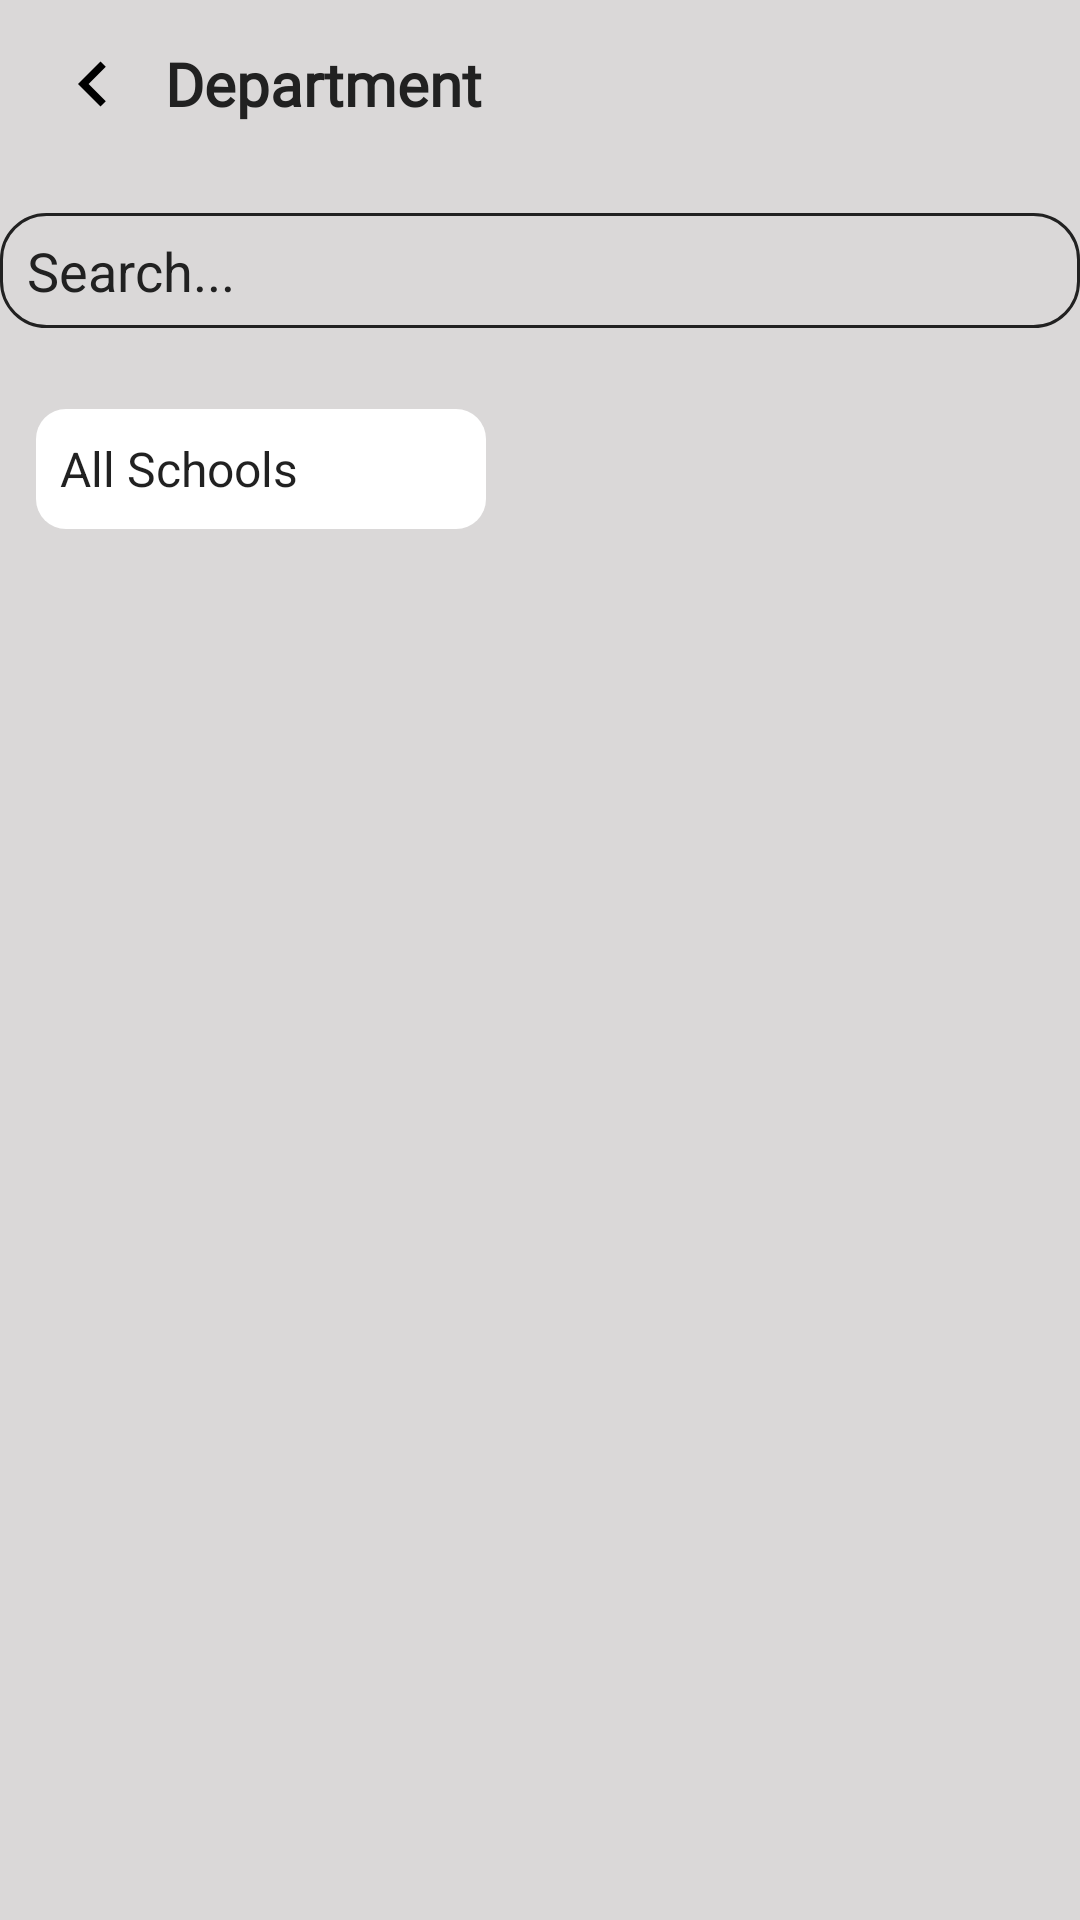

The Android layout XML behind this screen, and the referenced resources:
<!-- AndroidManifest.xml: application theme AppTheme -->
<!-- res/layout/activity_faculty_list.xml -->
<?xml version="1.0" encoding="utf-8"?>
<RelativeLayout xmlns:android="http://schemas.android.com/apk/res/android"
    xmlns:app="http://schemas.android.com/apk/res-auto"
    xmlns:tools="http://schemas.android.com/tools"
    android:layout_width="match_parent"
    android:layout_height="match_parent"
    android:orientation="vertical"
    tools:context=".FacultyListActivity"
    android:background="#DAD8D8">

    <com.google.android.material.appbar.AppBarLayout
        android:id="@+id/appbar"
        android:layout_alignParentTop="true"
        android:layout_width="match_parent"
        android:layout_height="wrap_content">

        <androidx.appcompat.widget.Toolbar
            android:layout_width="match_parent"
            android:layout_height="wrap_content"
            android:id="@+id/toolbar"
            android:background="@color/colorPrimaryDark"
            android:theme="@style/ThemeOverlay.AppCompat.Dark.ActionBar"
            app:popupTheme="@style/MenuStyle">

            <ImageView
                android:layout_width="30dp"
                android:layout_height="30dp"
                android:id="@+id/facultylist_back"
                android:src="@drawable/vector_back"
                android:tint="@android:color/black"/>

            <TextView
                android:layout_width="wrap_content"
                android:layout_height="wrap_content"
                android:id="@+id/facultylist_department"
                android:fontFamily="@font/centurygothic"
                android:text="Department"
                android:textSize="20sp"
                android:layout_marginLeft="25dp"
                android:textColor="#212121"
                android:textStyle="bold"
                android:layout_marginStart="25dp" />


        </androidx.appcompat.widget.Toolbar>


    </com.google.android.material.appbar.AppBarLayout>

    <EditText
        android:layout_below="@+id/appbar"
        android:padding="7dp"
        android:paddingStart="9dp"
        android:background="@drawable/search_bg"
        android:layout_width="match_parent"
        android:layout_height="wrap_content"
        android:layout_marginTop="15dp"
        android:layout_marginBottom="15dp"
        android:hint="Search..."
        android:textColorHint="#212121"
        android:textColor="#212121"
        android:id="@+id/search_faculty"/>

    <androidx.recyclerview.widget.RecyclerView

        android:id="@+id/faculty_recycler_view"
        android:layout_width="match_parent"
        android:layout_height="wrap_content"
        android:layout_below="@id/faculty_sortby"
        android:layout_alignParentStart="true"
        android:layout_alignParentEnd="true"
        android:layout_marginTop="10dp" />

    <Spinner
        android:background="@drawable/spinner_bg"
        android:entries="@array/Sort_by"
        android:layout_margin="12dp"
        style="@style/Material.Widget.Spinner"
        app:rd_style="@style/Material.Drawable.Ripple.Wave"
        android:id="@+id/faculty_sortby_spinner"
        android:layout_width="150dp"
        android:layout_height="40dp"
        android:layout_below="@+id/search_faculty"
        android:layout_marginTop="10dp"/>

    <Spinner
        android:visibility="gone"
        android:background="@drawable/spinner_bg"
        android:entries="@array/Sort_byCSIT"
        style="@style/Material.Widget.Spinner"
        app:rd_style="@style/Material.Drawable.Ripple.Wave"
        android:id="@+id/faculty_sortby_spinner1"
        android:layout_width="150dp"
        android:layout_height="40dp"
        android:layout_toRightOf="@+id/faculty_sortby_spinner"
        android:layout_below="@+id/search_faculty"
        android:layout_marginTop="10dp"/>

    <Spinner
        android:visibility="gone"
        android:background="@drawable/spinner_bg"
        android:entries="@array/Sort_byEEC"
        style="@style/Material.Widget.Spinner"
        app:rd_style="@style/Material.Drawable.Ripple.Wave"
        android:id="@+id/faculty_sortby_spinner2"
        android:layout_width="150dp"
        android:layout_height="40dp"
        android:layout_toRightOf="@+id/faculty_sortby_spinner"
        android:layout_below="@+id/search_faculty"
        android:layout_marginTop="10dp"/>
    <Spinner
        android:visibility="gone"
        android:background="@drawable/spinner_bg"
        android:entries="@array/Sort_byAM"
        style="@style/Material.Widget.Spinner"
        app:rd_style="@style/Material.Drawable.Ripple.Wave"
        android:id="@+id/faculty_sortby_spinner3"
        android:layout_width="150dp"
        android:layout_height="40dp"
        android:layout_toRightOf="@+id/faculty_sortby_spinner"
        android:layout_below="@+id/search_faculty"
        android:layout_marginTop="10dp"/>
    <Spinner
        android:visibility="gone"
        android:background="@drawable/spinner_bg"
        android:entries="@array/Sort_byCC"
        style="@style/Material.Widget.Spinner"
        app:rd_style="@style/Material.Drawable.Ripple.Wave"
        android:id="@+id/faculty_sortby_spinner4"
        android:layout_width="150dp"
        android:layout_height="40dp"
        android:layout_toRightOf="@+id/faculty_sortby_spinner"
        android:layout_below="@+id/search_faculty"
        android:layout_marginTop="10dp"/>


    <EditText
        android:visibility="gone"
        android:id="@+id/faculty_sortby"
        android:layout_width="192dp"
        android:layout_height="wrap_content"
        android:layout_below="@+id/faculty_sortby_spinner"
        android:layout_marginTop="20dp"
        android:ems="10"
        android:inputType="textPersonName"
        android:textColor="#212121"
        android:textColorHint="#212121" />

    <EditText
        android:visibility="gone"
        android:id="@+id/faculty_sub_sortby"
        android:layout_width="wrap_content"
        android:layout_height="wrap_content"
        android:layout_below="@+id/faculty_sortby_spinner"
        android:layout_alignParentEnd="true"
        android:layout_marginTop="20dp"
        android:layout_marginEnd="0dp"
        android:ems="10"
        android:inputType="textPersonName"
        android:textColor="#212121"
        android:textColorHint="#212121" />

    <Button
        android:id="@+id/button"
        android:visibility="gone"
        android:layout_width="wrap_content"
        android:layout_height="wrap_content"
        android:layout_below="@+id/search_faculty"
        android:layout_alignParentEnd="true"
        android:layout_marginTop="10dp"
        android:layout_marginEnd="0dp"
        android:text="Button" />


</RelativeLayout>
<!-- resources referenced by this layout -->
<resources>
  <string-array name="Sort_by">
          <item>All Schools</item>
          <item>School of Computing &amp; Information Technology Engineering</item>
          <item>School of Electrical, Electronics &amp; Communication Engineering</item>
          <item>School of Automobile &amp; Mechanical Engineering</item>
          <item>School of Civil &amp; Chemical Engineering</item>
      </string-array>
  <string-array name="Sort_byAM">
          <item>All</item>
          <item>Department of Automobile Engineering</item>
          <item>Department of Mechanical Engineering</item>
          <item>Department of Mechatronics Engineering</item>
      </string-array>
  <string-array name="Sort_byCC">
          <item>All</item>
          <item>Department of Civil Engineering</item>
          <item>Department of Chemical Engineering</item>
      </string-array>
  <string-array name="Sort_byCSIT">
          <item>All</item>
          <item>Department of Computer Science Engineering</item>
          <item>Department of Information Technology Engineering</item>
          <item>Department of Computer &amp; Communication Engineering</item>
      </string-array>
  <string-array name="Sort_byEEC">
          <item>All</item>
          <item>Department of Electrical Engineering</item>
          <item>Department of Electronics &amp; Communication Engineering</item>
      </string-array>
  <color name="colorPrimaryDark">#DAD8D8</color>
  <!-- drawable search_bg (drawable) -->
  <?xml version="1.0" encoding="utf-8"?>
  <shape xmlns:android="http://schemas.android.com/apk/res/android">
  
      <stroke
          android:width="1dp"
          android:color="#212121"/>
      <corners
          android:radius="15dp"/>
  
  </shape>
  <!-- drawable spinner_bg (drawable) -->
  <?xml version="1.0" encoding="utf-8"?>
  <shape xmlns:android="http://schemas.android.com/apk/res/android">
  
      <solid
          android:width="2dp"
          android:color="#FFFFFF"
          />
      <corners
          android:radius="10dp"/>
  </shape>
  <!-- drawable vector_back (drawable) -->
  <vector xmlns:android="http://schemas.android.com/apk/res/android"
      android:width="24dp"
      android:height="24dp"
      android:viewportWidth="24"
      android:viewportHeight="24"
      android:tint="?attr/colorControlNormal">
    <path
        android:fillColor="#000000"
        android:pathData="M15.41,16.59L10.83,12l4.58,-4.59L14,6l-6,6 6,6 1.41,-1.41z"/>
  </vector>
  <style name="MenuStyle" parent="Theme.AppCompat.Light">
          <item name="android:background">@color/colorAccent</item>
      </style>
  <style name="AppTheme" parent="Theme.AppCompat.Light.NoActionBar">
          
          <item name="colorPrimary">@color/colorPrimary</item>
          <item name="colorPrimaryDark">@color/colorPrimaryDark</item>
          <item name="colorAccent">@color/colorAccent</item>
      </style>
  <color name="colorAccent">#03DAC5</color>
  <color name="colorPrimary">#B46420</color>
</resources>
